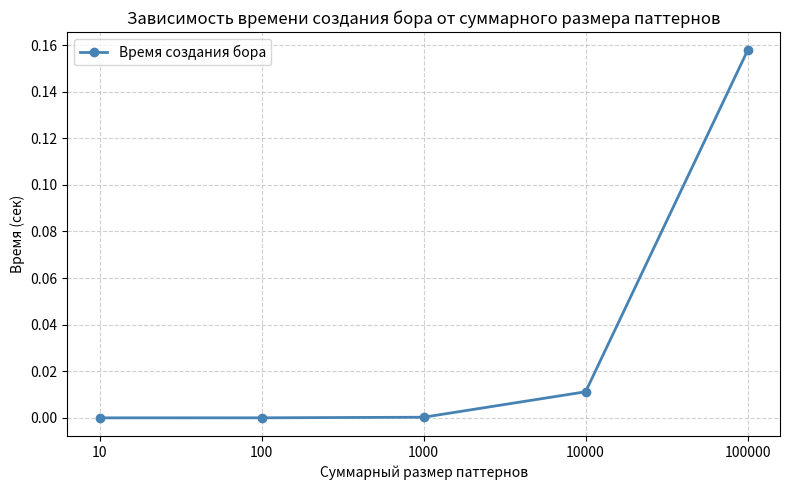
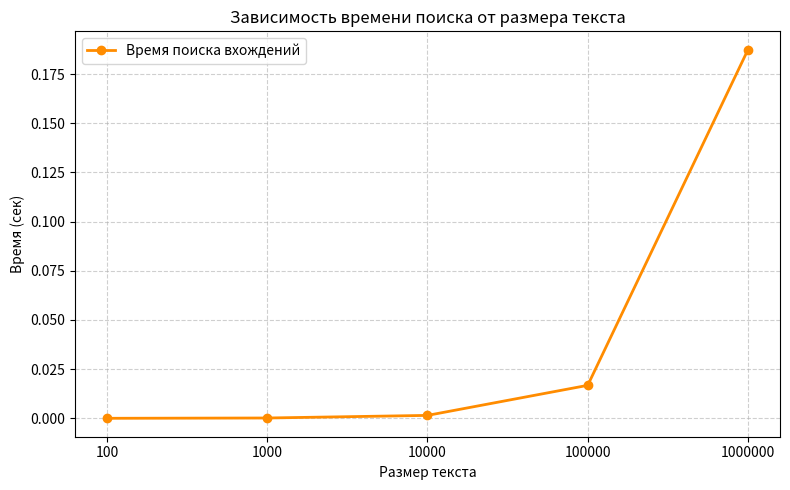

Source code (Python) for these figures, in order:
import time
import random
import matplotlib.pyplot as plt
from collections import deque

ALPHABET = ['A', 'C', 'G', 'T', 'N']

def random_string(length):
    return ''.join(random.choices(ALPHABET, k=length))

def build_trie(patterns):
    son = [{}]
    pats = [[]]
    for pi, p in enumerate(patterns):
        cur = 0
        for c in p:
            if c not in son[cur]:
                son[cur][c] = len(son)
                son.append({})
                pats.append([])
            cur = son[cur][c]
        pats[cur].append(pi + 1)
    return son, pats

def build_automaton(son, pats):
    total = len(son)
    go = [{} for _ in range(total)]
    fail = [0] * total
    term = [-1] * total
    all_chars = set()
    for node in son:
        all_chars |= set(node.keys())
    q = deque()
    for c, s in son[0].items():
        fail[s] = 0
        go[0][c] = s
        q.append(s)
    for c in all_chars:
        if c not in go[0]:
            go[0][c] = 0
    while q:
        v = q.popleft()
        f = fail[v]
        if pats[f]:
            term[v] = f
        elif term[f] != -1:
            term[v] = term[f]
        else:
            term[v] = -1
        for c, s in son[v].items():
            fail[s] = go[fail[v]].get(c, 0)
            go[v][c] = s
            q.append(s)
        for c in all_chars:
            if c not in go[v]:
                go[v][c] = go[fail[v]].get(c, 0)
    return go, fail, term

def search_text(T, go, pats, term):
    cur = 0
    results = []
    for i, c in enumerate(T):
        cur = go[cur].get(c, 0)
        tmp = cur
        while tmp != 0:
            if pats[tmp]:
                for pi in pats[tmp]:
                    results.append((i, pi))
            tmp = term[tmp]
            if tmp == -1:
                break
    return results

# ── TRIE BUILD TIME ──
print("Суммарный размер паттернов | Время создания бора")
pattern_sizes = [10, 100, 1000, 10000, 100000]
trie_times = []
for total_size in pattern_sizes:
    pat_len = max(1, total_size // 20)
    patterns = [random_string(pat_len) for _ in range(20)]
    times = []
    for _ in range(50):
        t0 = time.perf_counter()
        build_trie(patterns)
        times.append(time.perf_counter() - t0)
    avg = sum(times) / len(times)
    trie_times.append(avg)
    print(f"{total_size:<26} {avg:.6f}")

# ── SEARCH TIME ──
print("\nРазмер текста | Время поиска вхождений")
text_sizes = [100, 1000, 10000, 100000, 1000000]
search_times = []
patterns_fixed = [random_string(10) for _ in range(10)]
son, pats = build_trie(patterns_fixed)
go, fail, term = build_automaton(son, pats)
for text_size in text_sizes:
    T = random_string(text_size)
    times = []
    for _ in range(20):
        t0 = time.perf_counter()
        search_text(T, go, pats, term)
        times.append(time.perf_counter() - t0)
    avg = sum(times) / len(times)
    search_times.append(avg)
    print(f"{text_size:<14} {avg:.6f}")

# ── GRAPH 1 ──
plt.figure(figsize=(8, 5))
plt.plot(range(len(pattern_sizes)), trie_times, marker='o', color='steelblue', linewidth=2, label='Время создания бора')
plt.xticks(range(len(pattern_sizes)), labels=[str(x) for x in pattern_sizes])
plt.xlabel('Суммарный размер паттернов')
plt.ylabel('Время (сек)')
plt.title('Зависимость времени создания бора от суммарного размера паттернов')
plt.grid(True, linestyle='--', alpha=0.6)
plt.legend()
plt.tight_layout()
plt.savefig('graph1_trie.png', dpi=150)
plt.close()
print("\nGraph 1 saved: graph1_trie.png")

# ── GRAPH 2 ──
plt.figure(figsize=(8, 5))
plt.plot(range(len(text_sizes)), search_times, marker='o', color='darkorange', linewidth=2, label='Время поиска вхождений')
plt.xticks(range(len(text_sizes)), labels=[str(x) for x in text_sizes])
plt.xlabel('Размер текста')
plt.ylabel('Время (сек)')
plt.title('Зависимость времени поиска от размера текста')
plt.grid(True, linestyle='--', alpha=0.6)
plt.legend()
plt.tight_layout()
plt.savefig('graph2_search.png', dpi=150)
plt.close()
print("Graph 2 saved: graph2_search.png")
